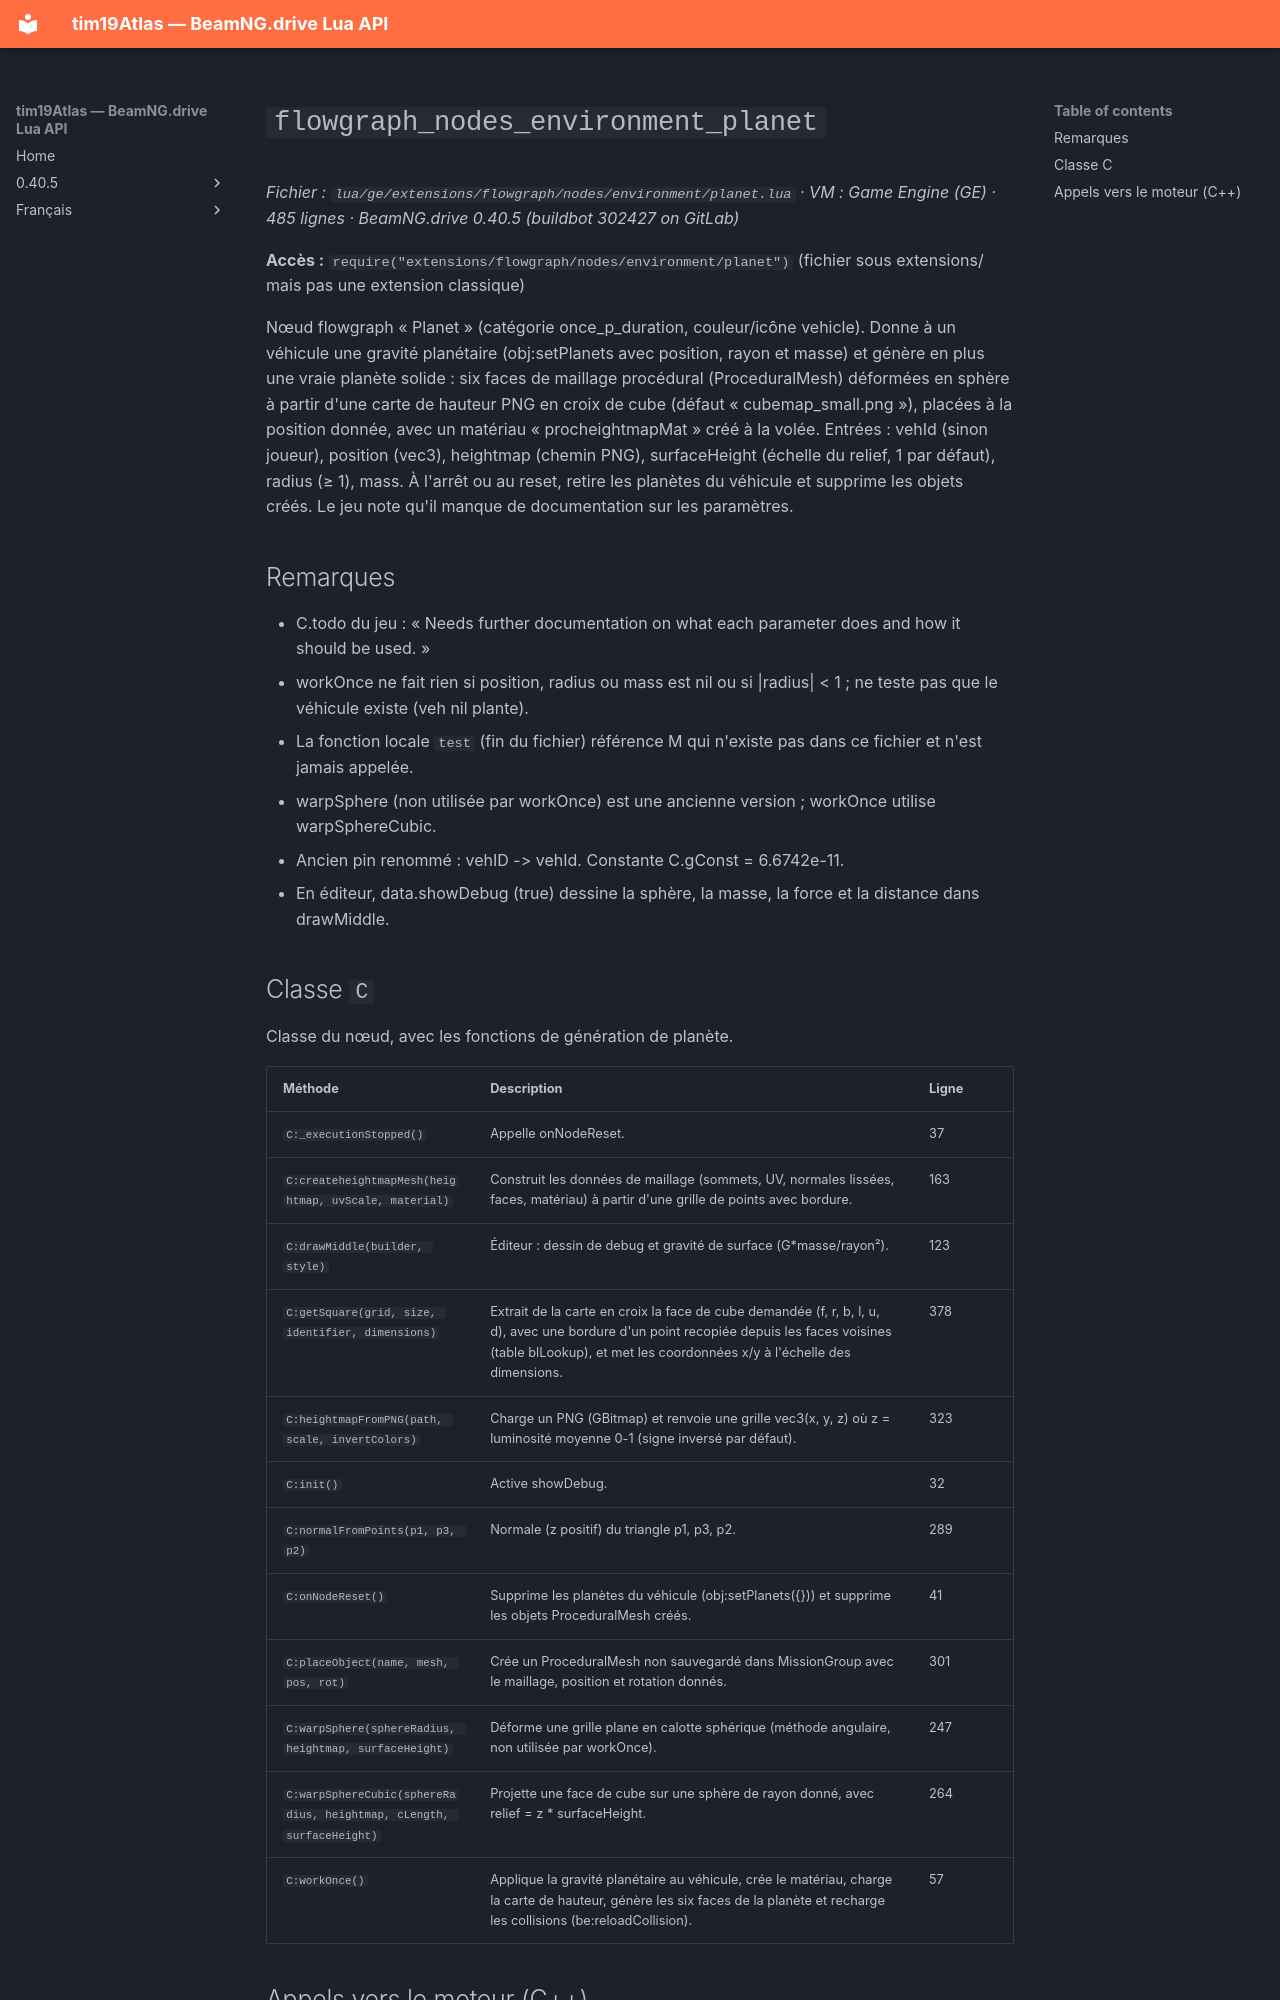

repository: Tim0219800/beamng-lua-atlas · page: fr/0.40.5/ge/extensions/flowgraph/nodes/environment/planet.html · generator: mkdocs

# `flowgraph_nodes_environment_planet`

*Fichier : `lua/ge/extensions/flowgraph/nodes/environment/planet.lua` · VM : Game Engine (GE) · 485 lignes · BeamNG.drive 0.40.5 (buildbot 302427 on GitLab)*

**Accès :** `require("extensions/flowgraph/nodes/environment/planet")` (fichier sous extensions/ mais pas une extension classique)

Nœud flowgraph « Planet » (catégorie once_p_duration, couleur/icône vehicle). Donne à un véhicule une gravité planétaire (obj:setPlanets avec position, rayon et masse) et génère en plus une vraie planète solide : six faces de maillage procédural (ProceduralMesh) déformées en sphère à partir d'une carte de hauteur PNG en croix de cube (défaut « cubemap_small.png »), placées à la position donnée, avec un matériau « procheightmapMat » créé à la volée. Entrées : vehId (sinon joueur), position (vec3), heightmap (chemin PNG), surfaceHeight (échelle du relief, 1 par défaut), radius (≥ 1), mass. À l'arrêt ou au reset, retire les planètes du véhicule et supprime les objets créés. Le jeu note qu'il manque de documentation sur les paramètres.

## Remarques

- C.todo du jeu : « Needs further documentation on what each parameter does and how it should be used. »
- workOnce ne fait rien si position, radius ou mass est nil ou si |radius| < 1 ; ne teste pas que le véhicule existe (veh nil plante).
- La fonction locale `test` (fin du fichier) référence M qui n'existe pas dans ce fichier et n'est jamais appelée.
- warpSphere (non utilisée par workOnce) est une ancienne version ; workOnce utilise warpSphereCubic.
- Ancien pin renommé : vehID -> vehId. Constante C.gConst = 6.6742e-11.
- En éditeur, data.showDebug (true) dessine la sphère, la masse, la force et la distance dans drawMiddle.
